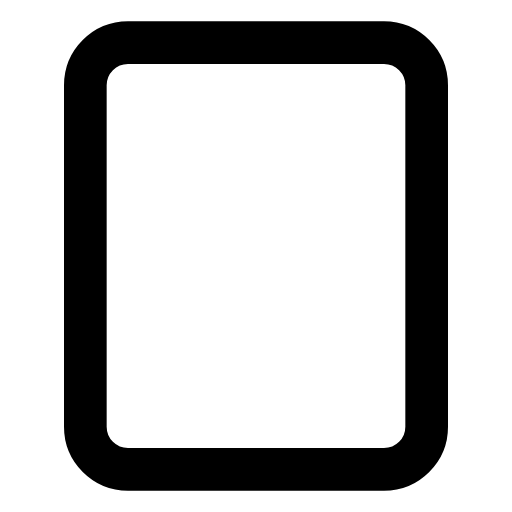
t = 0.00 s
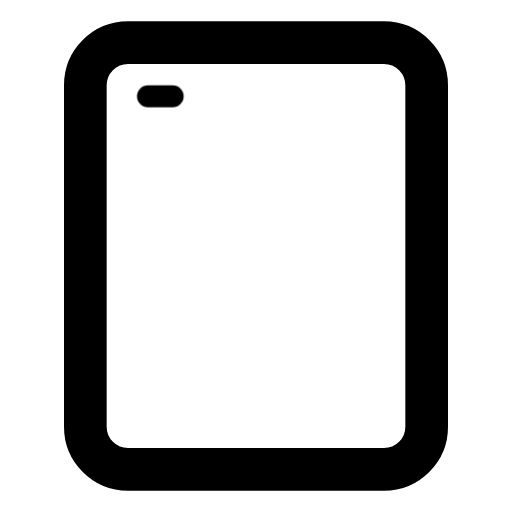
t = 0.37 s
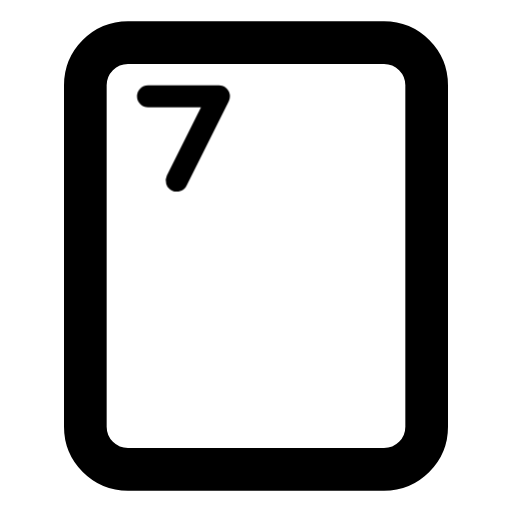
t = 1.06 s
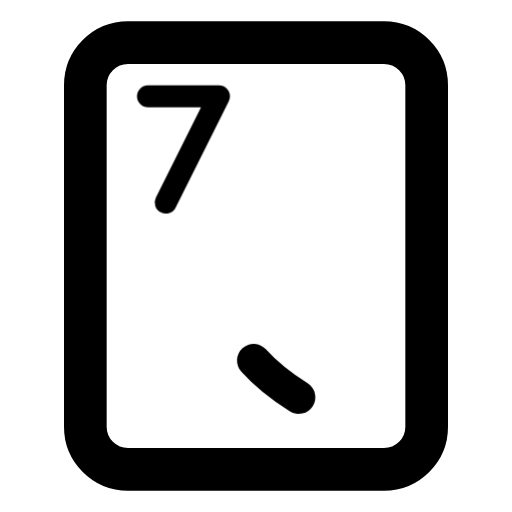
t = 1.71 s
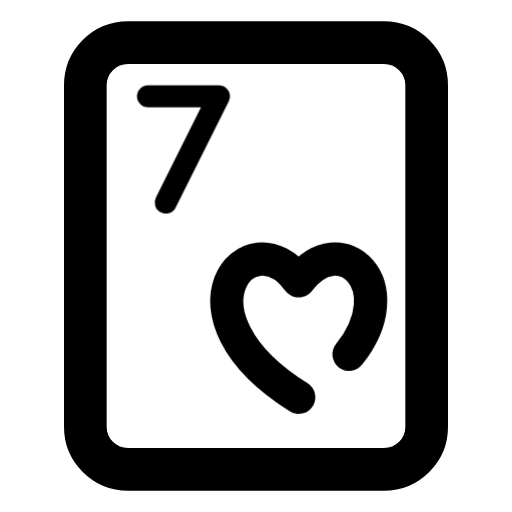
t = 2.13 s
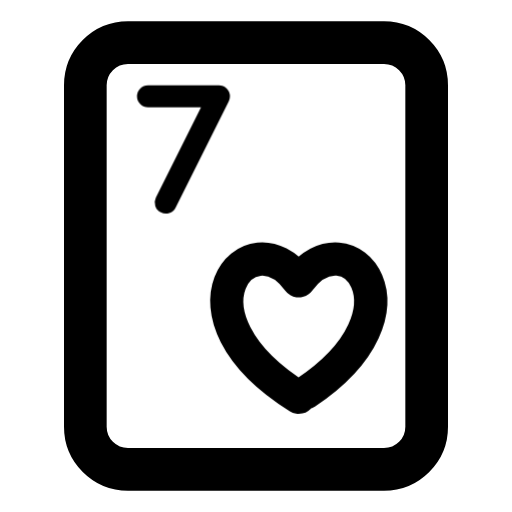
t = 2.67 s

The animated SVG that drew these frames (rendered in a browser with its animation timeline set to each time). Animation: 2 CSS @keyframes rules; one cycle of 3.25 s, repeats indefinitely.

<svg xmlns="http://www.w3.org/2000/svg" width="24" height="24" fill="none" stroke="currentColor" stroke-linecap="round" stroke-linejoin="round" stroke-width="2" viewBox="0 0 24 24">
    <!-- Generated by scripts/icon-expansion/generate.mjs -->
    <!-- Motion: Write the rank before tracing the suit, like marking a blank card. -->
    <style>
        @media (prefers-reduced-motion: no-preference) {
            @keyframes ira-seq-card-heart-7-0 { 0% { stroke-dashoffset: 1; opacity: 0; } 1% { stroke-dashoffset: 1; opacity: 1; } 43%, 92% { stroke-dashoffset: 0; opacity: 1; } 100% { stroke-dashoffset: 0; opacity: 0; } }
            @keyframes ira-seq-card-heart-7-1 { 0%, 45% { stroke-dashoffset: 1; opacity: 0; } 46% { stroke-dashoffset: 1; opacity: 1; } 72%, 92% { stroke-dashoffset: 0; opacity: 1; } 100% { stroke-dashoffset: 0; opacity: 0; } }
            [data-ira-sequence="card-heart-7"] > [data-step="0"] path { stroke-dasharray: 1 1; animation: ira-seq-card-heart-7-0 3.25s ease-in-out infinite; }
            [data-ira-sequence="card-heart-7"] > [data-step="1"] path { stroke-dasharray: 1 1; animation: ira-seq-card-heart-7-1 3.25s ease-in-out infinite; }
        }
    </style>
    <g data-ira-sequence="card-heart-7"><rect x="4" y="2" width="16" height="20" rx="2"/><g data-step="0"><g transform="translate(8.6 7) scale(0.83) translate(-2 -3)"><g stroke-width="1.25"><path pathLength="1" d="M0 0H4L1 6"/></g></g></g><g data-step="1"><g transform="translate(14 15.5) scale(.78)"><path pathLength="1" d="M0 4C-8-1-3-7 0-3 3-7 8-1 0 4z"/></g></g></g>
</svg>
